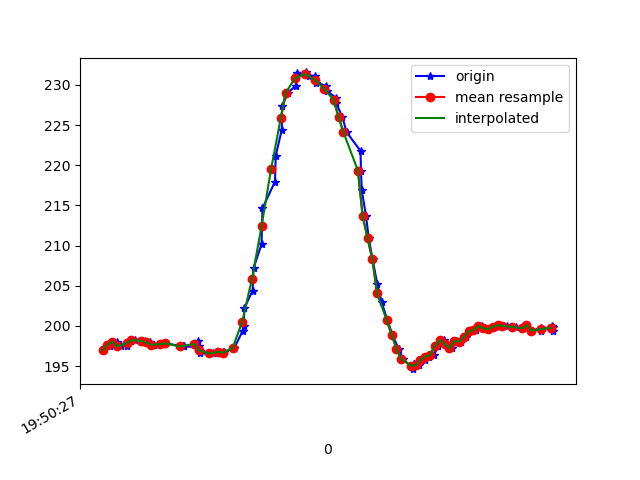

Values plotted in this chart, from the file beside it:
1617738627902, 434264593145828, 196.97266, -246.09375, -68.06641
1617738627927, 434264611946951, 197.7, -245.6, -68.75
1617738627930, 434264629679829, 197.6, -245.1, -68.65
1617738627939, 434264648572516, 197.9, -245.7, -68.65
1617738627958, 434264667648331, 198, -245.9, -68.95
1617738627977, 434264686754667, 197.5, -245.6, -67.97
1617738628000, 434264705769439, 197.6, -245, -67.97
1617738628019, 434264724845254, 198.1, -245, -68.75
1617738628034, 434264743829505, 198.2, -245.3, -68.07
1617738628062, 434264764095651, 198.1, -245, -68.46
1617738628076, 434264782377912, 198.1, -245.2, -67.97
1617738628096, 434264801697897, 197.9, -244.8, -67.97
1617738628114, 434264820254850, 197.7, -245, -67.38
1617738628145, 434264847815588, 197.8, -244.7, -68.36
1617738628161, 434264867105052, 197.9, -245.2, -67.97
1617738628234, 434264918258757, 197.5, -244.8, -68.26
1617738628237, 434264938097604, 197.5, -244.8, -68.26
1617738628293, 434264950214562, 197.4, -245.7, -67.87
1617738628297, 434264961751615, 198.1, -244.7, -68.65
1617738628301, 434264974936818, 197.5, -244.7, -68.65
1617738628304, 434264994012633, 196.9, -245, -68.26
1617738628306, 434265013088448, 196.6, -245.1, -68.07
1617738628357, 434265032133742, 196.6, -244.8, -67.38
1617738628399, 434265051423206, 196.8, -244.5, -67.87
1617738628401, 434265070956840, 196.6, -245.3, -66.99
1617738628404, 434265090246304, 196.8, -244.7, -67.87
1617738628444, 434265109352640, 197.3, -244.3, -67.58
1617738628447, 434265128825232, 197.3, -244.1, -66.7
1617738628482, 434265147809483, 199.4, -243.2, -66.5
1617738628486, 434265167037905, 200.0, -242.7, -66.21
1617738628489, 434265186388411, 202.2, -241.3, -65.14
1617738628523, 434265205342141, 204.4, -241.1, -64.26
1617738628527, 434265224417956, 207.2, -239.5, -62.79
1617738628560, 434265243463250, 210.2, -238.5, -60.06
1617738628564, 434265262935841, 214.6, -237.9, -58.69
1617738628616, 434265282347391, 218, -236.4, -55.08
1617738628619, 434265301453727, 221.2, -236.3, -53.32
1617738628644, 434265320804234, 224.4, -235.5, -50.59
1617738628646, 434265340063176, 227.3, -234.9, -46.88
1617738628669, 434265359352640, 229, -234.4, -43.75
1617738628702, 434265378428455, 229.9, -234.8, -42.19
1617738628706, 434265397687398, 231.2, -234, -40.53
1617738628709, 434265416885298, 231.4, -233.9, -39.36
1617738628743, 434265435961113, 231.5, -234.7, -40.72
1617738628759, 434265455159013, 231.2, -235.1, -40.92
1617738628783, 434265474662126, 231.1, -235, -41.89
1617738628786, 434265493798984, 230.3, -234.9, -41.5
1617738628829, 434265513241055, 229.9, -234.5, -43.36
1617738628833, 434265532347391, 229.2, -234.4, -44.92
1617738628868, 434265551575812, 228.4, -234.6, -46.78
1617738628870, 434265570804234, 227.7, -236, -49.9
1617738628896, 434265590307347, 226, -236.4, -52.34
1617738628913, 434265609352640, 224.1, -237.6, -54.3
1617738628971, 434265628642104, 221.8, -237.9, -56.05
1617738628973, 434265648175739, 219.3, -238.8, -57.81
1617738628976, 434265667343118, 216.9, -239.3, -59.77
1617738628994, 434265686541018, 213.7, -240.8, -61.43
1617738629005, 434265705799961, 210.9, -242.3, -63.77
1617738629021, 434265724936818, 208.3, -243.6, -65.92
1617738629041, 434265743890548, 205.2, -245, -66.31
1617738629059, 434265763210533, 202.9, -245.7, -66.99
... 37 more rows
